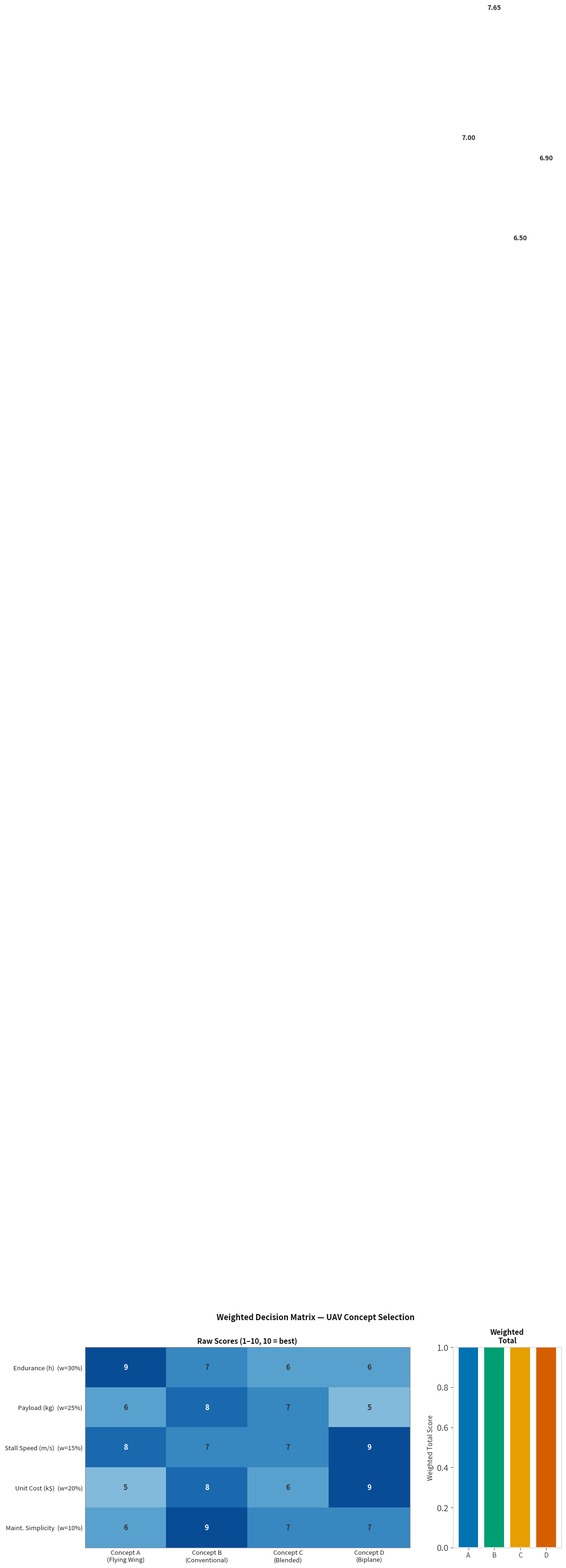
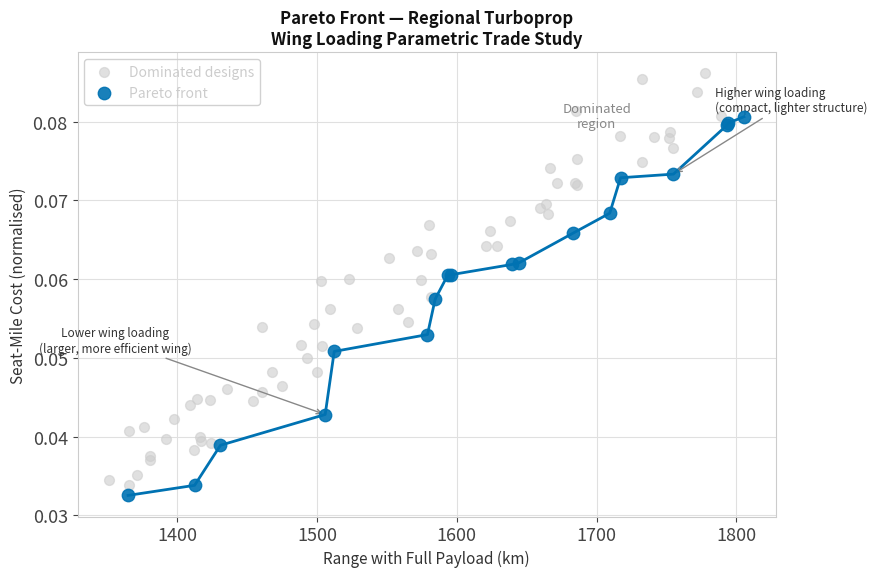

These charts were generated, in order, by the following Python code:
import matplotlib as mpl
mpl.rcParams.update({
    'figure.facecolor': 'none', 'axes.facecolor': 'none',
    'savefig.facecolor': 'none', 'savefig.transparent': True,
    'axes.edgecolor': '#888888', 'axes.labelcolor': '#cccccc',
    'text.color': '#cccccc', 'xtick.color': '#cccccc', 'ytick.color': '#cccccc',
    'grid.color': '#555555', 'font.size': 14, 'axes.titlesize': 16,
    'axes.labelsize': 14, 'xtick.labelsize': 13, 'ytick.labelsize': 13,
    'legend.fontsize': 13, 'legend.title_fontsize': 13,
    'figure.titlesize': 16, 'lines.linewidth': 2.0,
})
OKI = ['#0072B2','#D55E00','#009E73','#E69F00','#56B4E9','#CC79A7','#F0E442','#333333']
import matplotlib.pyplot as plt
import matplotlib.patches as mpatches
import numpy as np

concepts   = ['Concept A\n(Flying Wing)', 'Concept B\n(Conventional)', 'Concept C\n(Blended)', 'Concept D\n(Biplane)']
criteria   = ['Endurance (h)', 'Payload (kg)', 'Stall Speed (m/s)', 'Unit Cost (k$)', 'Maint. Simplicity']
weights    = [0.30, 0.25, 0.15, 0.20, 0.10]
# Raw scores 1-10 (10 = best)
raw = np.array([
    [9, 7, 6, 6],   # endurance
    [6, 8, 7, 5],   # payload
    [8, 7, 7, 9],   # stall speed (lower speed = higher score)
    [5, 8, 6, 9],   # unit cost (lower cost = higher score)
    [6, 9, 7, 7],   # maint. simplicity
])
weighted = (raw.T * np.array(weights)).T  # shape (criteria, concepts)
total = weighted.sum(axis=0)

fig, (ax1, ax2) = plt.subplots(1, 2, figsize=(13, 5.5),
    gridspec_kw={'width_ratios': [3, 1]})
fig.patch.set_facecolor('white')
ax1.set_facecolor('white'); ax2.set_facecolor('white')

im = ax1.imshow(raw, cmap='Blues', vmin=1, vmax=10, aspect='auto')
for r in range(len(criteria)):
    for c in range(len(concepts)):
        ax1.text(c, r, f'{raw[r,c]}', ha='center', va='center',
                 fontsize=11, fontweight='bold',
                 color='white' if raw[r,c] > 7 else '#333333')

ax1.set_xticks(range(len(concepts))); ax1.set_xticklabels(concepts, fontsize=9.5, color='#222222')
ax1.set_yticks(range(len(criteria)))
ylabels = [f'{c}  (w={w:.0%})' for c,w in zip(criteria, weights)]
ax1.set_yticklabels(ylabels, fontsize=9.5, color='#222222')
ax1.set_title('Raw Scores (1–10, 10 = best)', fontsize=11, fontweight='bold', color='#111111')
ax1.tick_params(axis='both', length=0)

bar_cols = [OKI[0], OKI[2], OKI[3], OKI[1]]
bars = ax2.bar(range(len(concepts)), total, color=bar_cols, edgecolor='white', lw=1.5)
for bar, t in zip(bars, total):
    ax2.text(bar.get_x()+bar.get_width()/2, bar.get_height()+0.02,
             f'{t:.2f}', ha='center', va='bottom', fontsize=10, fontweight='bold', color='#222222')
ax2.set_xticks(range(len(concepts)))
ax2.set_xticklabels([f'A', f'B', f'C', f'D'], fontsize=10, color='#222222')
ax2.set_ylabel('Weighted Total Score', fontsize=10, color='#333333')
ax2.set_title('Weighted\nTotal', fontsize=11, fontweight='bold', color='#111111')
ax2.set_ylim(0, 1.0); ax2.tick_params(colors='#444444')
for sp in ax2.spines.values(): sp.set_edgecolor('#cccccc')

fig.suptitle('Weighted Decision Matrix — UAV Concept Selection',
             fontsize=12, fontweight='bold', color='#111111', y=1.01)
plt.tight_layout(); plt.show()


import matplotlib as mpl
mpl.rcParams.update({
    'figure.facecolor': 'none', 'axes.facecolor': 'none',
    'savefig.facecolor': 'none', 'savefig.transparent': True,
    'axes.edgecolor': '#888888', 'axes.labelcolor': '#cccccc',
    'text.color': '#cccccc', 'xtick.color': '#cccccc', 'ytick.color': '#cccccc',
    'grid.color': '#555555', 'font.size': 14, 'axes.titlesize': 16,
    'axes.labelsize': 14, 'xtick.labelsize': 13, 'ytick.labelsize': 13,
    'legend.fontsize': 13, 'legend.title_fontsize': 13,
    'figure.titlesize': 16, 'lines.linewidth': 2.0,
})
OKI = ['#0072B2','#D55E00','#009E73','#E69F00','#56B4E9','#CC79A7','#F0E442','#333333']
import matplotlib.pyplot as plt
import matplotlib.patches as mpatches
import numpy as np

np.random.seed(42)
n = 80
# Wing loading sweep: higher WL -> higher range (cruise efficiency gain)
# but also higher cost (heavier structure, more complex systems).
# This creates a genuine Pareto trade-off: more range costs more.
WL       = np.linspace(280, 620, n)
range_km = 1350 + 1.3*(WL - 280) + np.random.normal(0, 30, n)
smc      = 0.033 + 0.00015*(WL - 280) + np.random.normal(0, 0.0022, n)

# Pareto front: maximise range, minimise smc.
# Point j dominates i if j has >= range AND <= smc (at least one strict).
pareto_mask = np.ones(n, dtype=bool)
for i in range(n):
    for j in range(n):
        if i == j:
            continue
        if range_km[j] >= range_km[i] and smc[j] <= smc[i]:
            if range_km[j] > range_km[i] or smc[j] < smc[i]:
                pareto_mask[i] = False
                break

fig, ax = plt.subplots(figsize=(9, 6))
fig.patch.set_facecolor('white'); ax.set_facecolor('#fafafa')

ax.scatter(range_km[~pareto_mask], smc[~pareto_mask],
           s=50, color='#cccccc', alpha=0.6, label='Dominated designs', zorder=2)
ax.scatter(range_km[pareto_mask], smc[pareto_mask],
           s=80, color=OKI[0], alpha=0.9, label='Pareto front', zorder=4)

px = range_km[pareto_mask]; py = smc[pareto_mask]
order = np.argsort(px)
ax.plot(px[order], py[order], '-', color=OKI[0], lw=2.0, zorder=3)

nf = len(order)
lo_idx  = max(0, nf // 5)        # ~20th percentile of front
hi_idx  = min(nf - 1, 4 * nf // 5)  # ~80th percentile of front

ax.text(1700, max(smc)*0.92, 'Dominated\nregion', ha='center',
        fontsize=9.5, color='#888888', style='italic')

ax.annotate('Lower wing loading\n(larger, more efficient wing)',
            xy=(px[order][lo_idx], py[order][lo_idx]),
            xytext=(px[order][lo_idx] - 150, py[order][lo_idx] + 0.008),
            fontsize=8.5, color='#333333', ha='center',
            arrowprops=dict(arrowstyle='->', color='#888888', lw=1.0))
ax.annotate('Higher wing loading\n(compact, lighter structure)',
            xy=(px[order][hi_idx], py[order][hi_idx]),
            xytext=(px[order][hi_idx] + 30, py[order][hi_idx] + 0.008),
            fontsize=8.5, color='#333333', ha='left',
            arrowprops=dict(arrowstyle='->', color='#888888', lw=1.0))

ax.set_xlabel('Range with Full Payload (km)', fontsize=11, color='#333333')
ax.set_ylabel('Seat-Mile Cost (normalised)', fontsize=11, color='#333333')
ax.set_title('Pareto Front — Regional Turboprop\nWing Loading Parametric Trade Study',
             fontsize=12, fontweight='bold', color='#111111')
ax.legend(fontsize=10, framealpha=0.9)
ax.tick_params(colors='#444444')
ax.grid(color='#e0e0e0', lw=0.8)
for sp in ax.spines.values(): sp.set_edgecolor('#cccccc')
plt.tight_layout(); plt.show()
